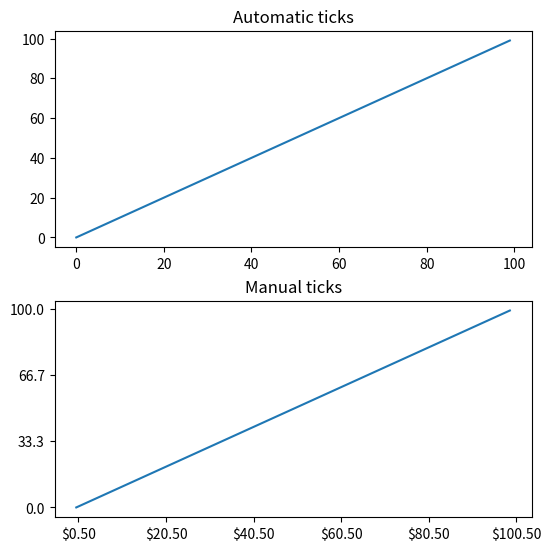
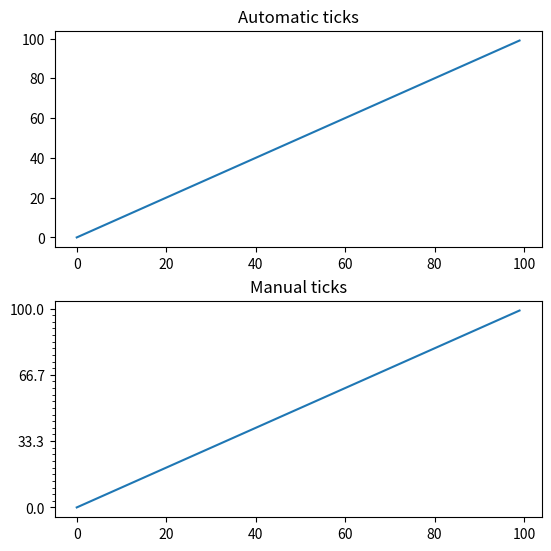
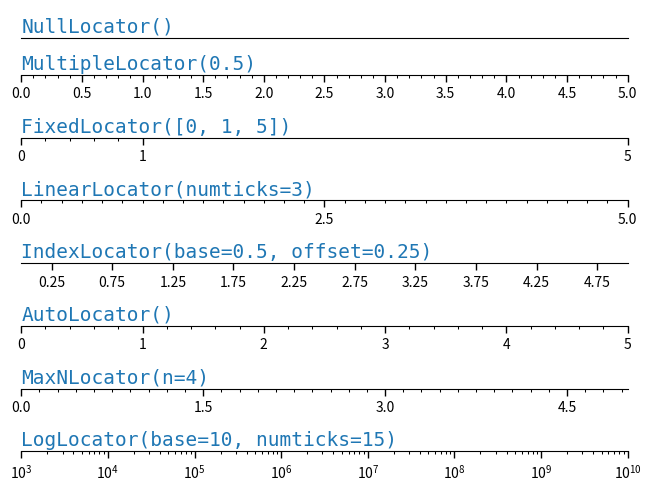
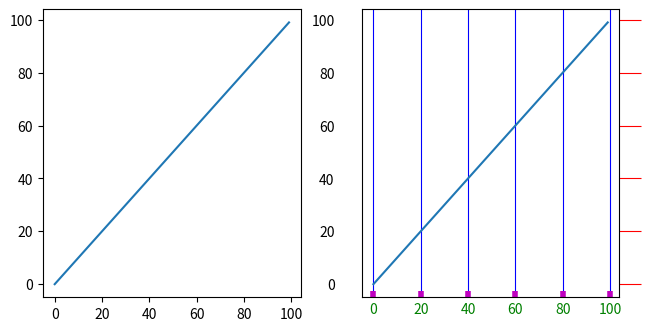

Recreate these plots in Python, in order.
"""
.. _user_axes_ticks:

==========
Axis Ticks
==========

The x and y Axis on each Axes have default tick "locators" and "formatters"
that depend on the scale being used (see :ref:`user_axes_scales`).  It is
possible to customize the ticks and tick labels with either high-level methods
like `~.axes.Axes.set_xticks` or set the locators and formatters directly on
the axis.

Manual location and formats
===========================

The simplest method to customize the tick locations and formats is to use
`~.axes.Axes.set_xticks` and `~.axes.Axes.set_yticks`.  These can be used on
either the major or the minor ticks.
"""
import numpy as np
import matplotlib.pyplot as plt
import matplotlib.ticker as ticker
(fig, axs) = plt.subplots(2, 1, figsize=(5.4, 5.4), layout='constrained')
x = np.arange(100)
for (nn, ax) in enumerate(axs):
    ax.plot(x, x)
    if nn == 1:
        ax.set_title('Manual ticks')
        ax.set_yticks(np.arange(0, 100.1, 100 / 3))
        xticks = np.arange(0.5, 101, 20)
        xlabels = [f'\\${x:1.2f}' for x in xticks]
        ax.set_xticks(xticks, labels=xlabels)
    else:
        ax.set_title('Automatic ticks')
(fig, axs) = plt.subplots(2, 1, figsize=(5.4, 5.4), layout='constrained')
x = np.arange(100)
for (nn, ax) in enumerate(axs):
    ax.plot(x, x)
    if nn == 1:
        ax.set_title('Manual ticks')
        ax.set_yticks(np.arange(0, 100.1, 100 / 3))
        ax.set_yticks(np.arange(0, 100.1, 100 / 30), minor=True)
    else:
        ax.set_title('Automatic ticks')

def setup(ax, title):
    if False:
        i = 10
        return i + 15
    'Set up common parameters for the Axes in the example.'
    ax.yaxis.set_major_locator(ticker.NullLocator())
    ax.spines[['left', 'right', 'top']].set_visible(False)
    ax.xaxis.set_ticks_position('bottom')
    ax.tick_params(which='major', width=1.0, length=5)
    ax.tick_params(which='minor', width=0.75, length=2.5)
    ax.set_xlim(0, 5)
    ax.set_ylim(0, 1)
    ax.text(0.0, 0.2, title, transform=ax.transAxes, fontsize=14, fontname='Monospace', color='tab:blue')
(fig, axs) = plt.subplots(8, 1, layout='constrained')
setup(axs[0], title='NullLocator()')
axs[0].xaxis.set_major_locator(ticker.NullLocator())
axs[0].xaxis.set_minor_locator(ticker.NullLocator())
setup(axs[1], title='MultipleLocator(0.5)')
axs[1].xaxis.set_major_locator(ticker.MultipleLocator(0.5))
axs[1].xaxis.set_minor_locator(ticker.MultipleLocator(0.1))
setup(axs[2], title='FixedLocator([0, 1, 5])')
axs[2].xaxis.set_major_locator(ticker.FixedLocator([0, 1, 5]))
axs[2].xaxis.set_minor_locator(ticker.FixedLocator(np.linspace(0.2, 0.8, 4)))
setup(axs[3], title='LinearLocator(numticks=3)')
axs[3].xaxis.set_major_locator(ticker.LinearLocator(3))
axs[3].xaxis.set_minor_locator(ticker.LinearLocator(31))
setup(axs[4], title='IndexLocator(base=0.5, offset=0.25)')
axs[4].plot(range(0, 5), [0] * 5, color='white')
axs[4].xaxis.set_major_locator(ticker.IndexLocator(base=0.5, offset=0.25))
setup(axs[5], title='AutoLocator()')
axs[5].xaxis.set_major_locator(ticker.AutoLocator())
axs[5].xaxis.set_minor_locator(ticker.AutoMinorLocator())
setup(axs[6], title='MaxNLocator(n=4)')
axs[6].xaxis.set_major_locator(ticker.MaxNLocator(4))
axs[6].xaxis.set_minor_locator(ticker.MaxNLocator(40))
setup(axs[7], title='LogLocator(base=10, numticks=15)')
axs[7].set_xlim(10 ** 3, 10 ** 10)
axs[7].set_xscale('log')
axs[7].xaxis.set_major_locator(ticker.LogLocator(base=10, numticks=15))
plt.show()

def setup(ax, title):
    if False:
        for i in range(10):
            print('nop')
    'Set up common parameters for the Axes in the example.'
    ax.yaxis.set_major_locator(ticker.NullLocator())
    ax.spines[['left', 'right', 'top']].set_visible(False)
    ax.xaxis.set_major_locator(ticker.MultipleLocator(1.0))
    ax.xaxis.set_minor_locator(ticker.MultipleLocator(0.25))
    ax.xaxis.set_ticks_position('bottom')
    ax.tick_params(which='major', width=1.0, length=5)
    ax.tick_params(which='minor', width=0.75, length=2.5, labelsize=10)
    ax.set_xlim(0, 5)
    ax.set_ylim(0, 1)
    ax.text(0.0, 0.2, title, transform=ax.transAxes, fontsize=14, fontname='Monospace', color='tab:blue')
fig = plt.figure(figsize=(8, 8), layout='constrained')
(fig0, fig1, fig2) = fig.subfigures(3, height_ratios=[1.5, 1.5, 7.5])
fig0.suptitle('String Formatting', fontsize=16, x=0, ha='left')
ax0 = fig0.subplots()
setup(ax0, title="'{x} km'")
ax0.xaxis.set_major_formatter('{x} km')
fig1.suptitle('Function Formatting', fontsize=16, x=0, ha='left')
ax1 = fig1.subplots()
setup(ax1, title='def(x, pos): return str(x-5)')
ax1.xaxis.set_major_formatter(lambda x, pos: str(x - 5))
fig2.suptitle('Formatter Object Formatting', fontsize=16, x=0, ha='left')
axs2 = fig2.subplots(7, 1)
setup(axs2[0], title='NullFormatter()')
axs2[0].xaxis.set_major_formatter(ticker.NullFormatter())
setup(axs2[1], title="StrMethodFormatter('{x:.3f}')")
axs2[1].xaxis.set_major_formatter(ticker.StrMethodFormatter('{x:.3f}'))
setup(axs2[2], title="FormatStrFormatter('#%d')")
axs2[2].xaxis.set_major_formatter(ticker.FormatStrFormatter('#%d'))

def fmt_two_digits(x, pos):
    if False:
        for i in range(10):
            print('nop')
    return f'[{x:.2f}]'
setup(axs2[3], title='FuncFormatter("[{:.2f}]".format)')
axs2[3].xaxis.set_major_formatter(ticker.FuncFormatter(fmt_two_digits))
setup(axs2[4], title="FixedFormatter(['A', 'B', 'C', 'D', 'E', 'F'])")
positions = [0, 1, 2, 3, 4, 5]
labels = ['A', 'B', 'C', 'D', 'E', 'F']
axs2[4].xaxis.set_major_locator(ticker.FixedLocator(positions))
axs2[4].xaxis.set_major_formatter(ticker.FixedFormatter(labels))
setup(axs2[5], title='ScalarFormatter()')
axs2[5].xaxis.set_major_formatter(ticker.ScalarFormatter(useMathText=True))
setup(axs2[6], title='PercentFormatter(xmax=5)')
axs2[6].xaxis.set_major_formatter(ticker.PercentFormatter(xmax=5))
(fig, axs) = plt.subplots(1, 2, figsize=(6.4, 3.2), layout='constrained')
for (nn, ax) in enumerate(axs):
    ax.plot(np.arange(100))
    if nn == 1:
        ax.grid('on')
        ax.tick_params(right=True, left=False, axis='y', color='r', length=16, grid_color='none')
        ax.tick_params(axis='x', color='m', length=4, direction='in', width=4, labelcolor='g', grid_color='b')